Run: headless pygame with SDL's dummy video driver; simulated clock (each Clock.tick advances the game by its frame time, no real sleeping); random seed 0; keys injected as events and as key.get_pressed() state; no mouse input.
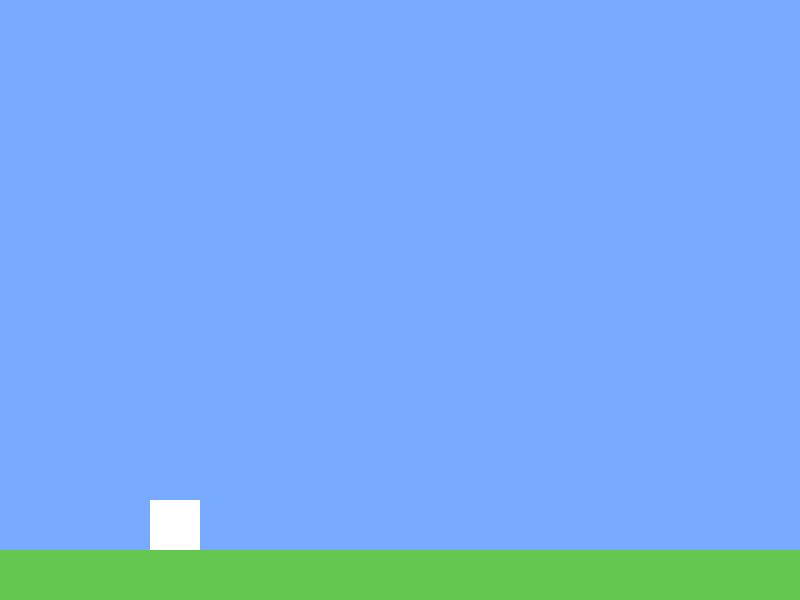
Frame 1 of 4 · flips 1–60 · no input
Frame 2 of 4 · flips 61–180 · tapped SPACE, RETURN · held RIGHT (→), D · screen unchanged from frame 1, image omitted
Frame 3 of 4 · flips 181–300 · held DOWN (↓), S · screen unchanged from frame 2, image omitted
Frame 4 of 4 · flips 301–420 · held LEFT (←), A, UP (↑), W · screen unchanged from frame 3, image omitted

The pygame program that drew these frames:

import pygame
import random

SCREEN_WIDTH = 800
SCREEN_HEIGHT = 600
SCREEN_COLOR = 120, 170, 255

FLOOR_Y = 550

PLAYER_COLOR = 255, 255, 255

EVENT_OBSTACLE_SPAWN = pygame.USEREVENT + 1

FPS = 60


class Floor(pygame.sprite.Sprite):
    def __init__(self, y):
        super().__init__()
        self.image = pygame.Surface((SCREEN_RECT.w, 100))
        self.image.fill((100, 200, 80))
        self.rect = self.image.get_rect()
        self.rect.topleft = 0, y


class Player(pygame.sprite.Sprite):
    def __init__(self, x, y):
        super().__init__()
        self.image = pygame.Surface((50, 50))
        self.image.fill(PLAYER_COLOR)
        self.rect = self.image.get_rect()
        self.rect.bottomleft = x, y
        self.x = x
        self.y = y
        self.jumping = False
        self.jump_count = 20

    def move(self, amount):
        self.rect.x += amount

    def jump(self):
        self.jumping = True

    def collide(self, sprites):
        # Retourne les sprites en collision avec le joueur
        return tuple(sprites[i] for i in self.rect.collidelistall(sprites))

    def update(self):
        if self.jumping:
            # step = -(0.5 * self.jump_count ** 2)
            step = -(0.05 * self.jump_count ** 2) * (60 / FPS)
            if self.jump_count > 0:
                step *= -1
            self.rect.y -= step
            self.jump_count -= 1
            if self.rect.bottom >= self.y:
                self.rect.bottom = self.y
                self.jumping = False
                self.jump_count = 20


class Obstacle(pygame.sprite.Sprite):
    def __init__(self, x, y, width, height):
        super().__init__()
        self.image = pygame.Surface((width, height), pygame.SRCALPHA)
        self.rect = self.image.get_rect()
        self.rect.bottomleft = x, y

    def update(self):
        self.rect.x -= 5


class Friend(Obstacle):
    points = 10
    def __init__(self, x, y):
        super().__init__(x, y, 60, 60)
        pygame.draw.circle(self.image, (0, 155, 155), (30, 30), 30)


class Ennemy(Obstacle):
    points = -15
    def __init__(self, x, y):
        super().__init__(x, y, 60, 60)
        pygame.draw.polygon(self.image, (0, 0, 0), ((30, 0), (0, 60), (60, 60)))


def obstacle_spawn():
    # Choix d'un obstacle (30% ami, 70% ennemi)
    obstacle_class = random.choices((Friend, Ennemy), (3, 7))[0]
    obstacle = obstacle_class(SCREEN_RECT.w, FLOOR_Y)
    draw_group.add(obstacle)
    obstacles_group.add(obstacle)


def spawn_timer():
    ms = random.randrange(500, 1100)
    pygame.time.set_timer(EVENT_OBSTACLE_SPAWN, ms)


def sprites_clear(surface, rect):
    surface.fill(SCREEN_COLOR, rect)


def pause():
    clock = pygame.time.Clock()
    while True:
        clock.tick(FPS)
        for event in pygame.event.get():
            if event.type == pygame.KEYDOWN and event.key == pygame.K_p:
                return


screen = pygame.display.set_mode((SCREEN_WIDTH, SCREEN_HEIGHT))
SCREEN_RECT = screen.get_rect()
pygame.mouse.set_visible(False)
pygame.display.set_caption("test jeu")

draw_group = pygame.sprite.RenderUpdates()
obstacles_group = pygame.sprite.Group()

player = Player(150, FLOOR_Y)
draw_group.add(player)

floor = Floor(FLOOR_Y)
draw_group.add(floor)

screen.fill(SCREEN_COLOR)
pygame.display.update()

clock = pygame.time.Clock()
running = True
points = 0
spawn_timer()
game_paused = False

while running:
    clock.tick(FPS)
    for event in pygame.event.get():
        if event.type == pygame.KEYDOWN:
            if event.key == pygame.K_UP and not player.jumping:
                player.jump()
            elif event.key == pygame.K_p:
                game_paused = not game_paused
                if game_paused:
                    pause()
                    game_paused = False
            elif event.key == pygame.K_ESCAPE:
                running = False
        elif event.type == EVENT_OBSTACLE_SPAWN:
            obstacle_spawn()
            spawn_timer()
            draw_group.remove(player)
            draw_group.add(player)
        elif event.type == pygame.QUIT:
            running = False

    # Collision obstacles avec le joueur
    for sprite in player.collide(obstacles_group.sprites()):
        points += sprite.points
        obstacles_group.remove(sprite)
        draw_group.remove(sprite)
        print("points : ", points)

    # Suppression des sprites hors écran
    for sprite in obstacles_group.copy().sprites():
        if sprite.rect.right < SCREEN_RECT.x:
            obstacles_group.remove(sprite)
            draw_group.remove(sprite)

    draw_group.clear(screen, sprites_clear)
    draw_group.update()
    rects = draw_group.draw(screen)
    pygame.display.update(rects)


pygame.quit()
